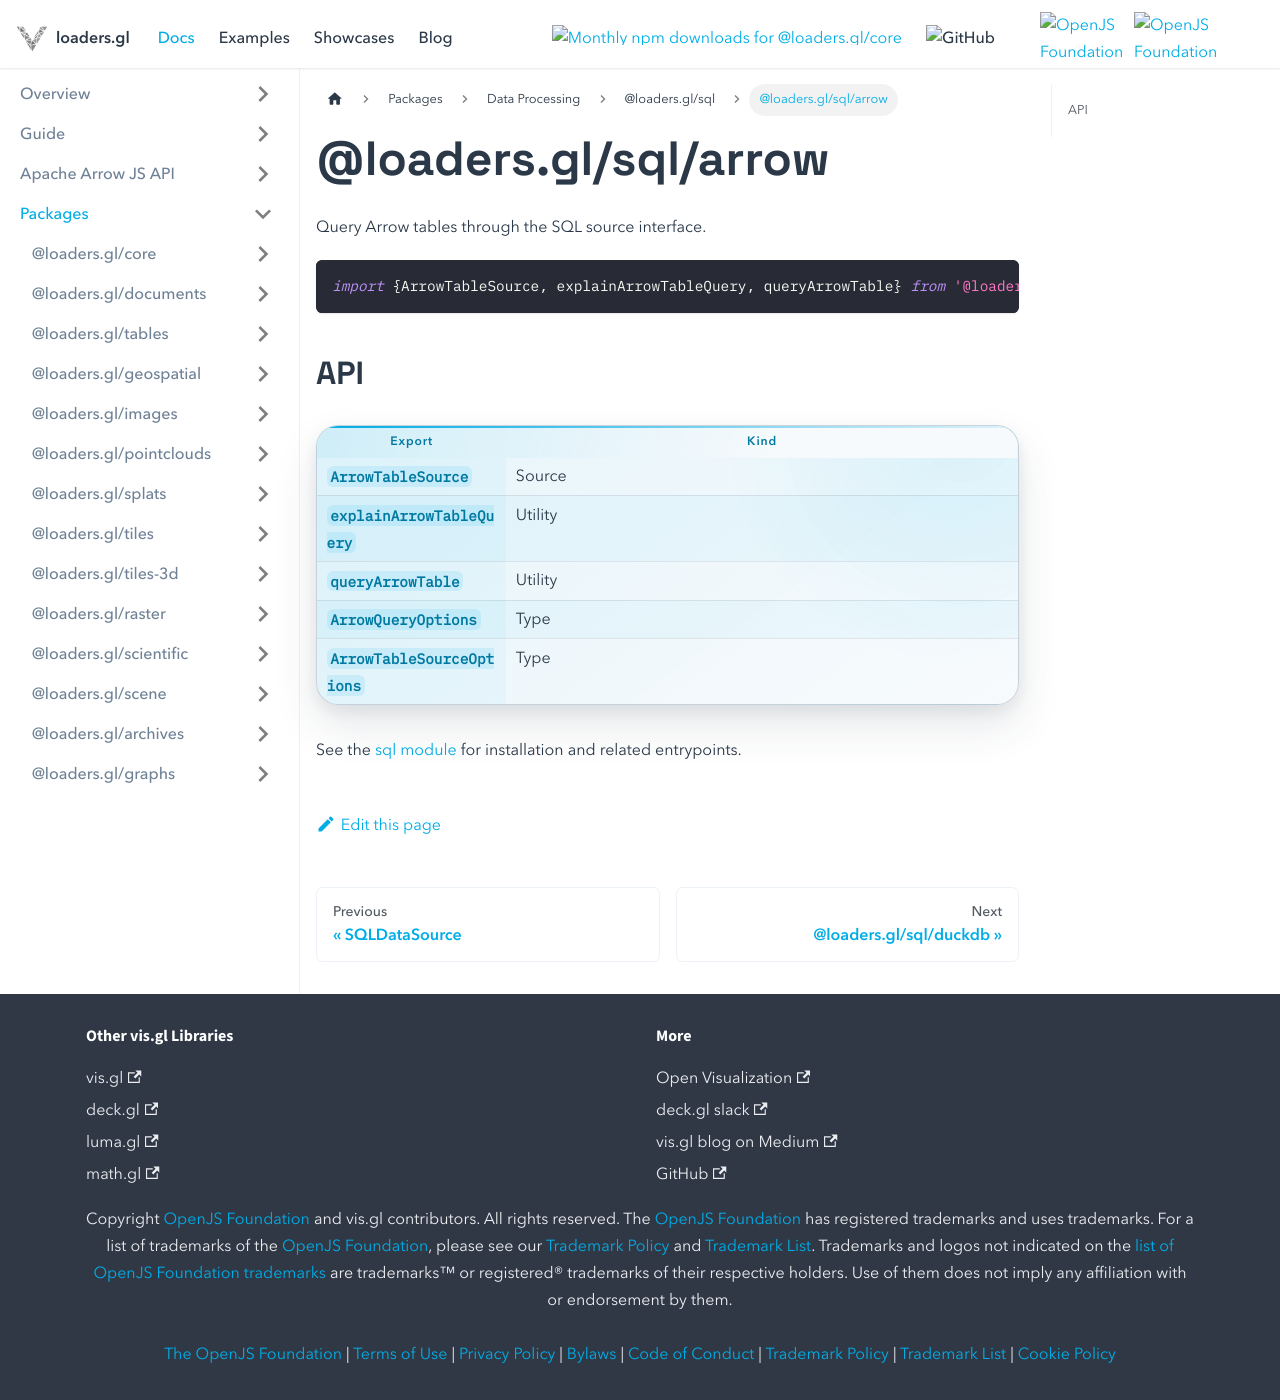

repository: visgl/loaders.gl · page: next/docs/modules/sql/arrow.html · generator: docusaurus

# @loaders.gl/sql/arrow

Query Arrow tables through the SQL source interface.

```typescript
import {ArrowTableSource, explainArrowTableQuery, queryArrowTable} from '@loaders.gl/sql/arrow';
```

## API

| Export | Kind |
| --- | --- |
| `ArrowTableSource` | Source |
| `explainArrowTableQuery` | Utility |
| `queryArrowTable` | Utility |
| `ArrowQueryOptions` | Type |
| `ArrowTableSourceOptions` | Type |

See the [sql module](/docs/modules/sql) for installation and related entrypoints.
